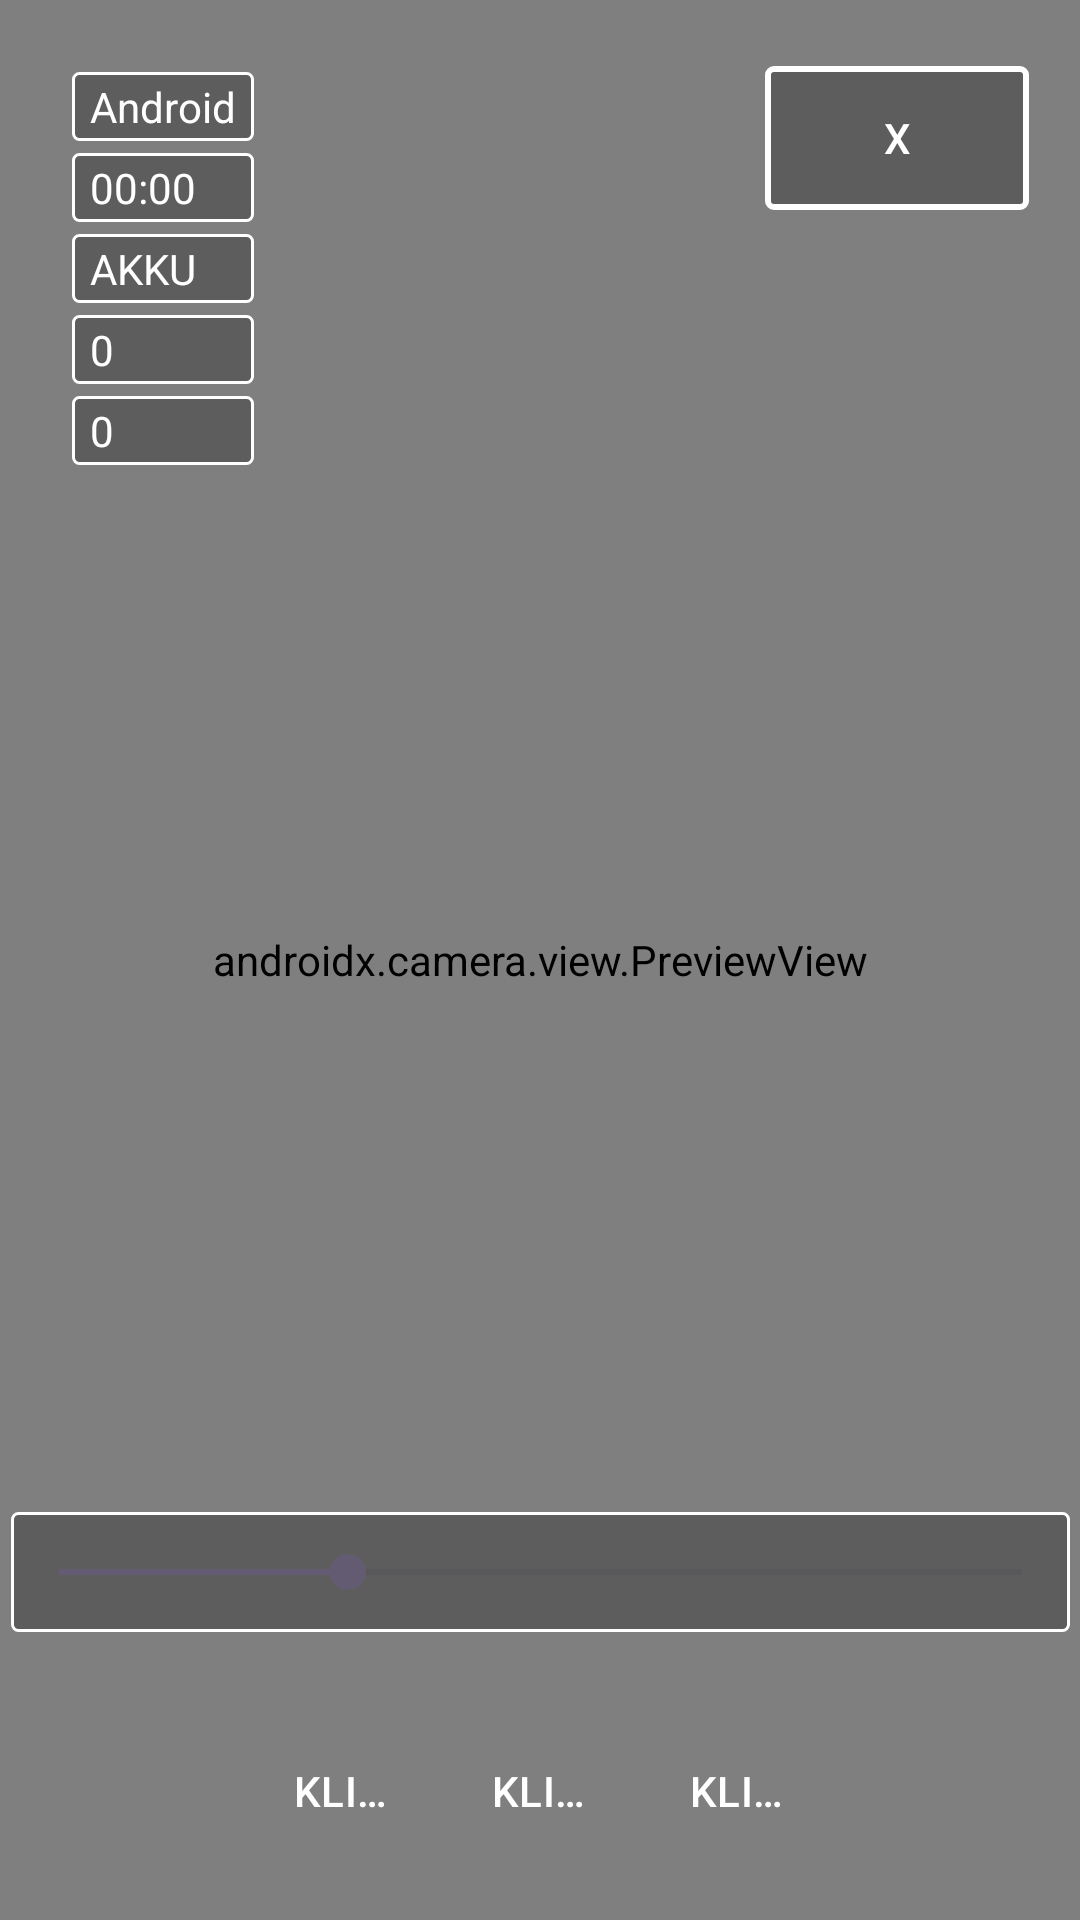

Produce the Android XML layout that renders to this screen, including the resource entries it uses.
<!-- AndroidManifest.xml: application theme Theme.TimeCam -->
<!-- res/layout/activity_main.xml -->
<?xml version="1.0" encoding="utf-8"?>
<androidx.constraintlayout.widget.ConstraintLayout xmlns:android="http://schemas.android.com/apk/res/android"
    xmlns:app="http://schemas.android.com/apk/res-auto"
    xmlns:tools="http://schemas.android.com/tools"
    android:id="@+id/main"
    android:layout_width="match_parent"
    android:layout_height="match_parent"
    android:background="@color/black">

    <androidx.camera.view.PreviewView
        android:id="@+id/previewView"
        android:layout_width="match_parent"
        android:layout_height="match_parent"
        app:layout_constraintEnd_toEndOf="parent"
        app:layout_constraintStart_toStartOf="parent"
        app:layout_constraintTop_toTopOf="parent"
        tools:ignore="NotSibling" />

    <FrameLayout
        android:id="@+id/frame"
        android:layout_width="match_parent"
        android:layout_height="match_parent"
        app:layout_constraintBottom_toTopOf="@+id/seekBarZoom"
        app:layout_constraintEnd_toEndOf="parent"
        app:layout_constraintHorizontal_bias="0.5"
        app:layout_constraintStart_toStartOf="parent"
        app:layout_constraintTop_toTopOf="parent"
        app:layout_constraintVertical_bias="0.5">
        <Button
            android:id="@+id/buttonExit"
            android:background="@drawable/button_shapes"
            android:layout_width="wrap_content"
            android:layout_height="wrap_content"
            android:layout_marginTop="22dp"
            android:layout_marginStart="255dp"
            android:text="@string/x"
            android:textColor="@color/white" />
    </FrameLayout>

    <TableLayout
        android:id="@+id/tableInfos"
        android:layout_width="wrap_content"
        android:layout_height="wrap_content"
        android:layout_marginTop="22dp"
        android:layout_marginStart="22dp"
        app:layout_constraintStart_toStartOf="@id/main"
        app:layout_constraintTop_toTopOf="@id/main">
        <TableRow
            android:layout_width="wrap_content"
            android:layout_height="wrap_content"
            android:layout_margin="2dp">
            <TextView
                android:id="@+id/textAndroidVersion"
                android:layout_width="wrap_content"
                android:layout_height="wrap_content"
                android:paddingStart="6dp"
                android:paddingEnd="6dp"
                android:text="Android"
                android:textColor="@color/white"
                android:background="@drawable/view_main"/>
        </TableRow>
        <TableRow
            android:layout_width="wrap_content"
            android:layout_height="wrap_content"
            android:layout_margin="2dp">
            <TextView
                android:id="@+id/textViewDateTime"
                android:layout_width="wrap_content"
                android:layout_height="wrap_content"
                android:paddingStart="6dp"
                android:paddingEnd="6dp"
                android:text="00:00"
                android:textColor="@color/white"
                android:background="@drawable/view_main"/>
        </TableRow>
        <TableRow
            android:layout_width="wrap_content"
            android:layout_height="wrap_content"
            android:layout_margin="2dp">
            <TextView
                android:id="@+id/textViewAKKU"
                android:layout_width="wrap_content"
                android:layout_height="wrap_content"
                android:paddingStart="6dp"
                android:paddingEnd="6dp"
                android:text="@string/akku"
                android:textColor="@color/white"
                android:background="@drawable/view_main"/>
        </TableRow>
        <TableRow
            android:layout_width="wrap_content"
            android:layout_height="wrap_content"
            android:layout_margin="2dp">
            <TextView
                android:id="@+id/loop"
                android:layout_width="wrap_content"
                android:layout_height="wrap_content"
                android:paddingStart="6dp"
                android:paddingEnd="6dp"
                android:text="@string/_0"
                android:textColor="@color/white"
                android:background="@drawable/view_main"/>
        </TableRow>
        <TableRow
            android:layout_width="wrap_content"
            android:layout_height="wrap_content"
            android:layout_margin="2dp">
            <TextView
                android:id="@+id/start_time"
                android:layout_width="wrap_content"
                android:layout_height="wrap_content"
                android:paddingStart="6dp"
                android:paddingEnd="6dp"
                android:text="@string/_0"
                android:textColor="@color/white"
                android:background="@drawable/view_main"/>
        </TableRow>
    </TableLayout>
    <SeekBar
        android:id="@+id/seekBarZoom"
        android:layout_width="353dp"
        android:layout_height="40dp"
        android:layout_marginBottom="20dp"
        android:background="@drawable/view_main"
        android:max="10"
        android:progress="3"
        app:layout_constraintBottom_toTopOf="@+id/tableLayout"
        app:layout_constraintEnd_toEndOf="parent"
        app:layout_constraintHorizontal_bias="0.5"
        app:layout_constraintStart_toStartOf="parent" />

    <TableLayout
        android:id="@+id/tableLayout"
        android:layout_width="wrap_content"
        android:layout_height="wrap_content"
        android:layout_margin="10dp"
        android:layout_marginBottom="488dp"
        app:layout_constraintBottom_toBottomOf="parent"
        app:layout_constraintEnd_toEndOf="parent"
        app:layout_constraintHorizontal_bias="0.495"
        app:layout_constraintStart_toStartOf="parent">
        <TableRow
            android:id="@+id/tableRow"
            style="?android:attr/buttonBarStyle"
            android:layout_width="wrap_content"
            android:layout_height="wrap_content"
            app:layout_constraintBottom_toBottomOf="parent"
            app:layout_constraintEnd_toEndOf="parent"
            app:layout_constraintHorizontal_bias="0.5"
            app:layout_constraintStart_toStartOf="parent">
            <Button
                android:id="@+id/buttonStartStop"
                style="?android:attr/buttonBarButtonStyle"
                android:layout_width="60dp"
                android:layout_height="60dp"
                android:layout_margin="3dp"
                android:text="@string/klick"
                android:textColor="@color/white" />
            <Button
                android:id="@+id/buttonExport"
                style="?android:attr/buttonBarButtonStyle"
                android:layout_width="60dp"
                android:layout_height="60dp"
                android:layout_margin="3dp"
                android:text="@string/klick"
                android:textColor="@color/white" />
            <Button
                android:id="@+id/buttonTimeStart"
                style="?android:attr/buttonBarButtonStyle"
                android:layout_width="60dp"
                android:layout_height="60dp"
                android:layout_margin="3dp"
                android:text="@string/klick"
                android:textColor="@color/white" />

        </TableRow>
    </TableLayout>
</androidx.constraintlayout.widget.ConstraintLayout>
<!-- resources referenced by this layout -->
<resources>
  <color name="black">#FF000000</color>
  <color name="white">#FFFFFFFF</color>
  <!-- drawable button_shapes (drawable) -->
  <?xml version="1.0" encoding="utf-8"?>
  <selector xmlns:android="http://schemas.android.com/apk/res/android">
      <item>
          <shape android:shape="rectangle">
              
              <solid android:color="@color/transparent44" />
              
              <stroke android:width="2dp" android:color="@color/white" />
              
              <corners android:radius="2dp" />
          </shape>
      </item>
  </selector>
  <!-- drawable view_main (drawable) -->
  <?xml version="1.0" encoding="utf-8"?>
  <shape
      xmlns:android="http://schemas.android.com/apk/res/android"
      android:shape="rectangle">
      <corners android:radius="2dp" />
      
      <stroke android:width="1dp" android:color="@color/white" />
      <padding android:top="2sp" />
      <padding android:bottom="2sp" />
      <padding android:left="2sp" />
      <padding android:right="2sp" />
      
      <solid android:color="@color/transparent44" />
  </shape>
  <string name="_0">0</string>
  <string name="akku">AKKU</string>
  <string name="klick">KLICK</string>
  <string name="x">X</string>
  <style name="Theme.TimeCam" parent="Base.Theme.TimeCam" />
  <color name="transparent44">#44000000</color>
  <style name="Base.Theme.TimeCam" parent="Theme.Material3.DayNight.NoActionBar">
          
          
      </style>
</resources>
